Labelled photos from "spectrograms_stft_5s_grayscale", an image-classification folder in MalakarEresh/Parkinson-Detection-. The possible labels are: healthy, parkinson.

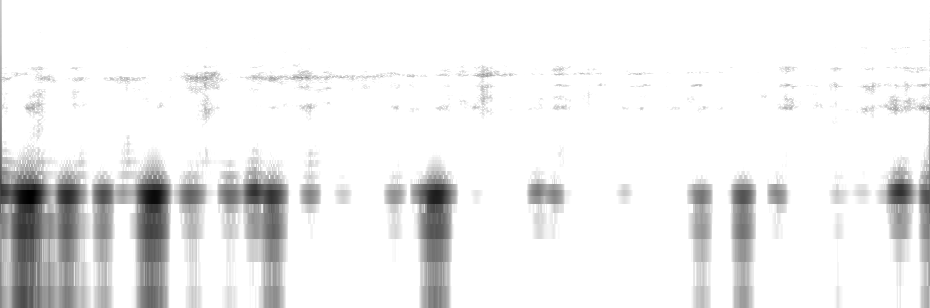
Label: healthy

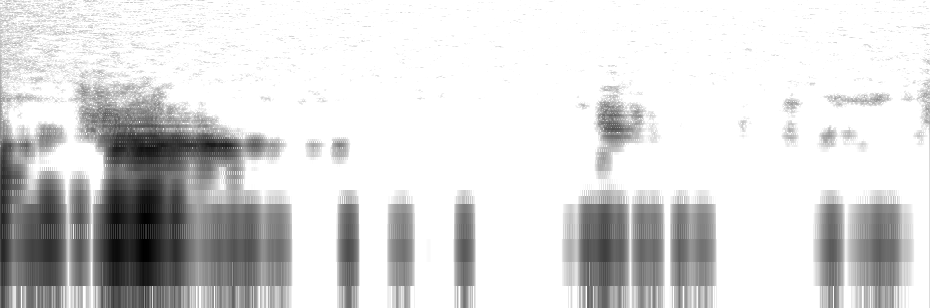
Label: parkinson

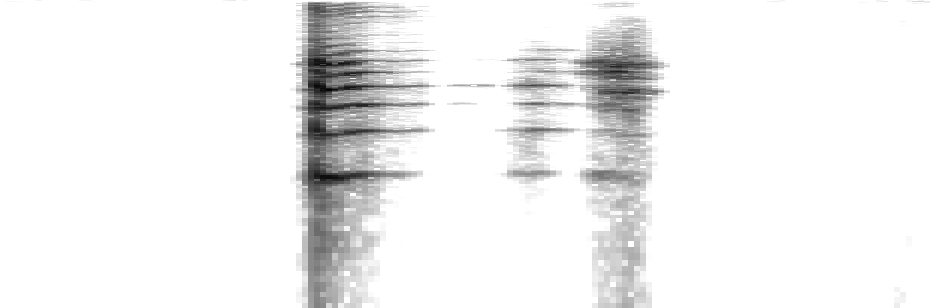
Label: parkinson

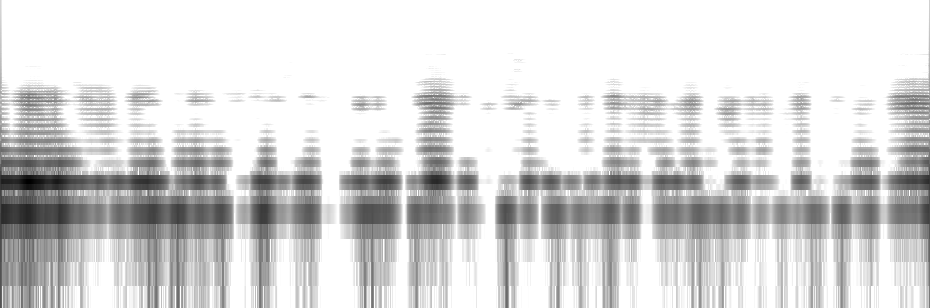
Label: parkinson

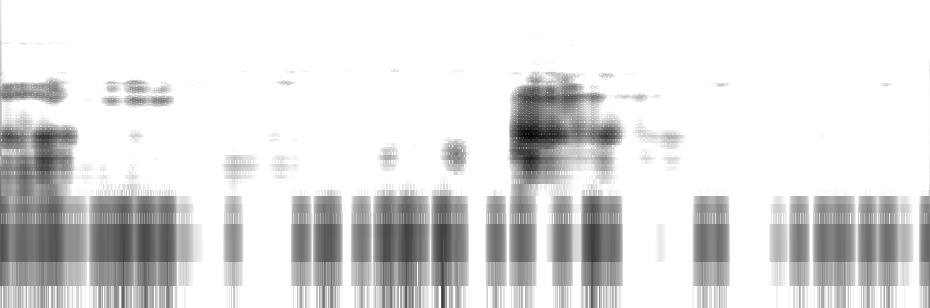
Label: healthy

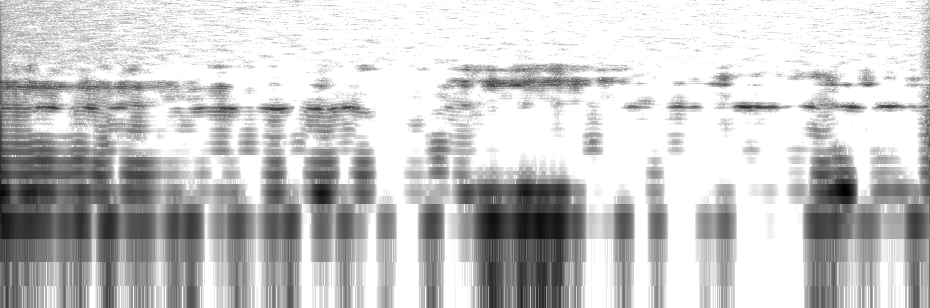
Label: healthy
